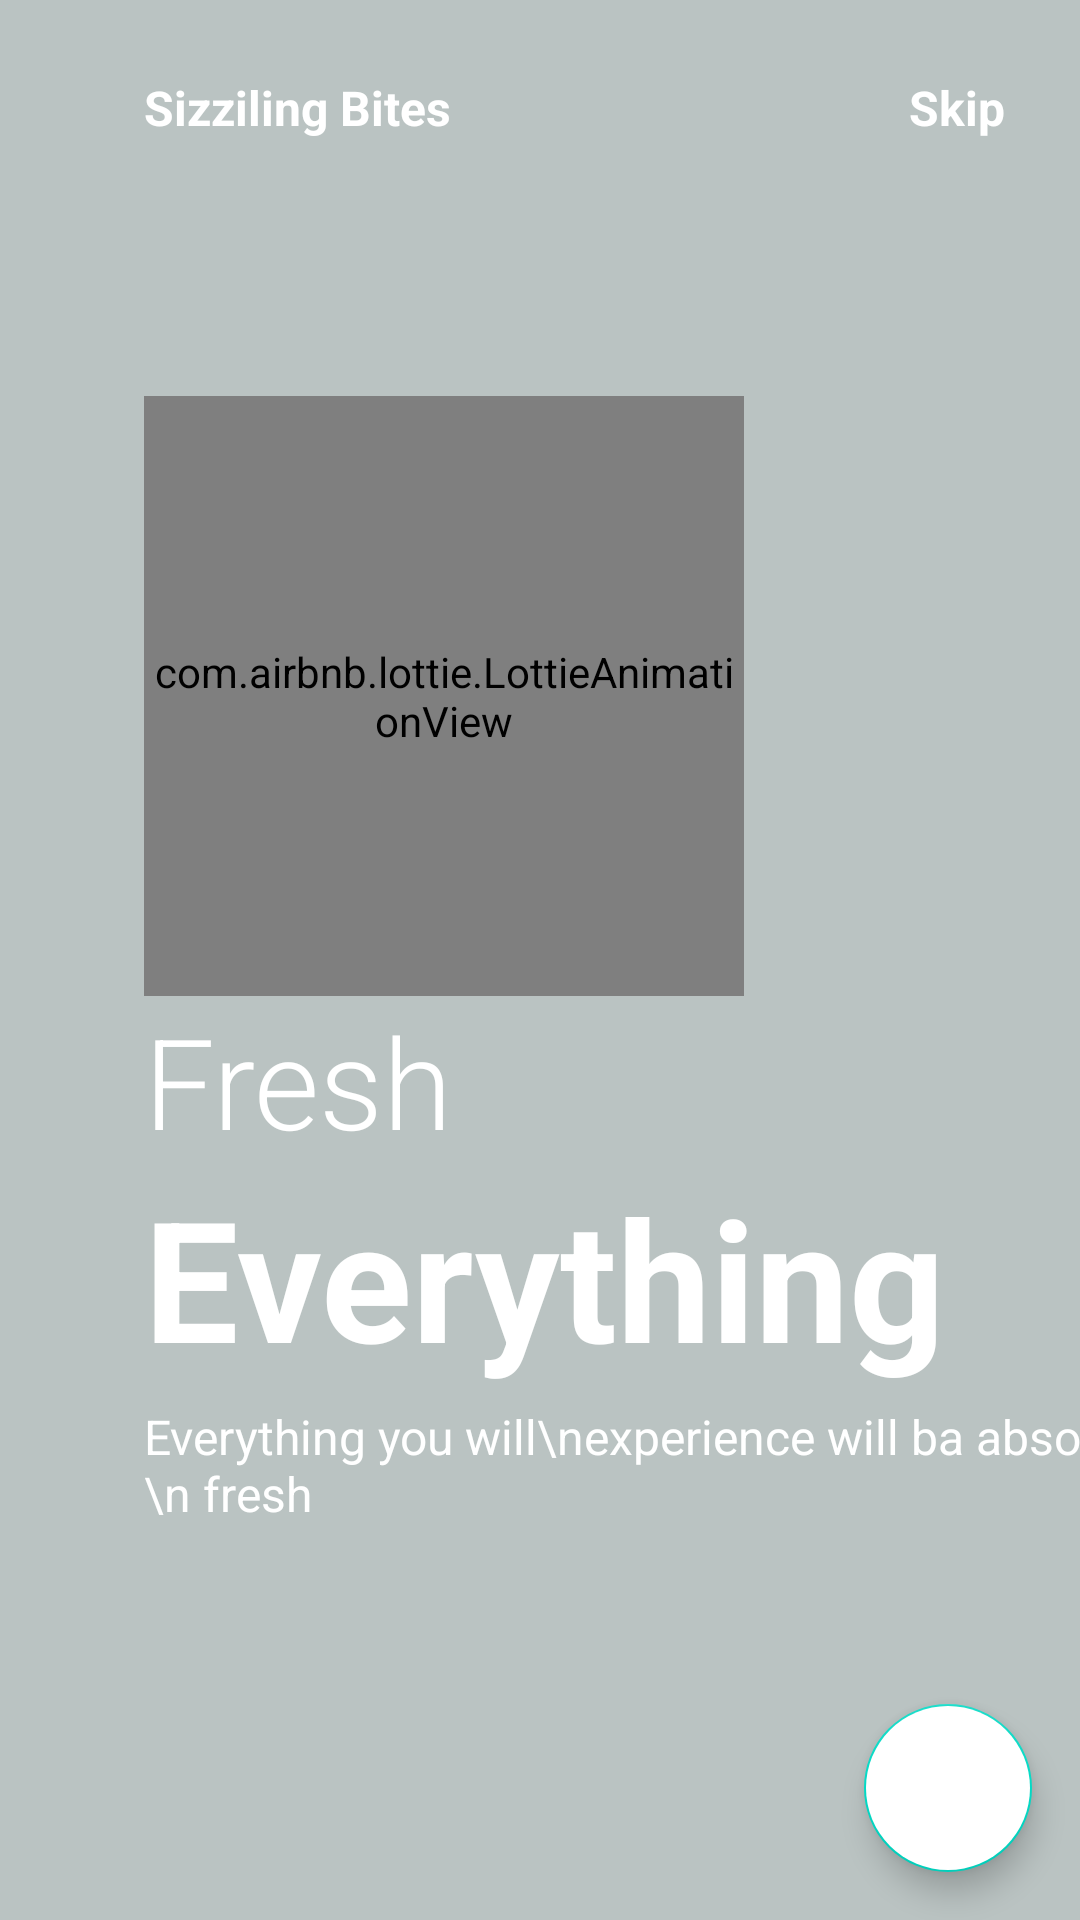

Android layout source for this screen:
<!-- AndroidManifest.xml: application theme Theme.FoodOrder2 -->
<!-- res/layout/fragment_on_boarding3.xml -->
<?xml version="1.0" encoding="utf-8"?>
<androidx.constraintlayout.widget.ConstraintLayout xmlns:android="http://schemas.android.com/apk/res/android"
    xmlns:tools="http://schemas.android.com/tools"
    android:layout_width="match_parent"
    android:layout_height="match_parent"
    xmlns:app="http://schemas.android.com/apk/res-auto"
    android:background="@color/cat_back"
    tools:context=".Fragment.OnBoarding3Fragment">
    <com.airbnb.lottie.LottieAnimationView
        android:id="@+id/lottieAnimationView2"
        android:layout_width="@dimen/size_200dp"
        android:layout_height="@dimen/size_200dp"
        app:layout_constraintBottom_toBottomOf="parent"
        app:layout_constraintEnd_toEndOf="parent"
        app:layout_constraintHorizontal_bias=".3"
        app:layout_constraintStart_toStartOf="parent"
        app:layout_constraintTop_toTopOf="parent"
        app:layout_constraintVertical_bias=".3"
        app:lottie_rawRes="@raw/cardpay" />

    <TextView
        android:id="@+id/textView"

        android:layout_width="wrap_content"
        android:layout_height="wrap_content"
        android:layout_marginTop="@dimen/size_25dp"
        android:text="Sizziling Bites"
        android:textColor="@color/white"
        android:textSize="@dimen/text_16sp"
        android:textStyle="bold"
        app:layout_constraintBottom_toTopOf="@+id/lottieAnimationView2"
        app:layout_constraintEnd_toEndOf="parent"
        app:layout_constraintHorizontal_bias="0"
        app:layout_constraintStart_toStartOf="@+id/lottieAnimationView2"
        app:layout_constraintTop_toTopOf="parent"
        app:layout_constraintVertical_bias="0" />

    <TextView
        android:id="@+id/skip"
        android:layout_width="wrap_content"
        android:layout_height="wrap_content"
        android:layout_marginRight="@dimen/size_25dp"
        android:text="Skip"
        android:textColor="@color/white"
        android:textSize="@dimen/text_16sp"
        android:textStyle="bold"
        app:layout_constraintBottom_toBottomOf="@+id/textView"
        app:layout_constraintEnd_toEndOf="parent"
        app:layout_constraintHorizontal_bias="1"
        app:layout_constraintTop_toTopOf="@+id/textView" />

    <TextView
        android:id="@+id/textView2"
        android:layout_width="wrap_content"
        android:layout_height="wrap_content"
        android:fontFamily="sans-serif-light"
        android:text="Fresh"
        android:textColor="@color/white"
        android:textSize="42sp"
        app:layout_constraintBottom_toBottomOf="parent"
        app:layout_constraintStart_toStartOf="@+id/lottieAnimationView2"
        app:layout_constraintTop_toBottomOf="@+id/lottieAnimationView2"
        app:layout_constraintVertical_bias="0" />

    <TextView
        android:id="@+id/textView3"
        android:layout_width="wrap_content"
        android:layout_height="wrap_content"
        android:text="Everything"
        android:textColor="@color/white"
        android:textSize="@dimen/size_56dp"
        android:textStyle="bold"
        app:layout_constraintEnd_toEndOf="parent"
        app:layout_constraintHorizontal_bias="0"
        app:layout_constraintStart_toStartOf="@+id/textView2"
        app:layout_constraintTop_toBottomOf="@+id/textView2" />

    <TextView
        android:layout_width="wrap_content"
        android:layout_height="wrap_content"
        android:textColor="@color/white"
        android:text="Everything you will\nexperience will ba absolutely \n fresh"
        app:layout_constraintEnd_toEndOf="parent"
        app:layout_constraintStart_toStartOf="@+id/textView3"
        app:layout_constraintTop_toBottomOf="@+id/textView3"
        app:layout_constraintHorizontal_bias="0"
        app:layout_constraintVertical_bias="0"
        android:textSize="@dimen/text_16sp"
        android:layout_marginTop="@dimen/size_5dp"
        />

    <com.google.android.material.floatingactionbutton.FloatingActionButton
        android:id="@+id/fab"
        android:layout_width="wrap_content"
        android:layout_height="wrap_content"
        app:layout_constraintVertical_bias="1"
        app:layout_constraintHorizontal_bias="1"
        android:layout_margin="@dimen/size_16dp"
        android:backgroundTint="@color/white"
        android:src="@drawable/ic_baseline_navigate_next_24"
        app:layout_constraintBottom_toBottomOf="parent"
        app:layout_constraintEnd_toEndOf="parent"
        app:layout_constraintStart_toStartOf="parent"
        app:layout_constraintTop_toTopOf="parent" />

</androidx.constraintlayout.widget.ConstraintLayout>
<!-- resources referenced by this layout -->
<resources>
  <color name="cat_back">#BAC3C2</color>
  <color name="white">#FFFFFFFF</color>
  <dimen name="size_16dp">16dp</dimen>
  <dimen name="size_200dp">200dp</dimen>
  <dimen name="size_25dp">25dp</dimen>
  <dimen name="size_56dp">56dp</dimen>
  <dimen name="size_5dp">5dp</dimen>
  <dimen name="text_16sp">16sp</dimen>
  <style name="Theme.FoodOrder2" parent="Theme.MaterialComponents.DayNight.NoActionBar">
          
          <item name="colorPrimary">@color/purple_500</item>
          <item name="colorPrimaryVariant">@color/purple_700</item>
          <item name="colorOnPrimary">@color/white</item>
          
          <item name="colorSecondary">@color/teal_200</item>
          <item name="colorSecondaryVariant">@color/teal_700</item>
          <item name="colorOnSecondary">@color/black</item>
          
          <item name="android:statusBarColor" tools:targetApi="l">?attr/colorPrimaryVariant</item>
          
      </style>
  <color name="purple_500">#BAC3C2</color>
  <color name="purple_700">#FF3700B3</color>
  <color name="teal_200">#FF03DAC5</color>
  <color name="teal_700">#FF018786</color>
  <color name="black">#FF000000</color>
</resources>
